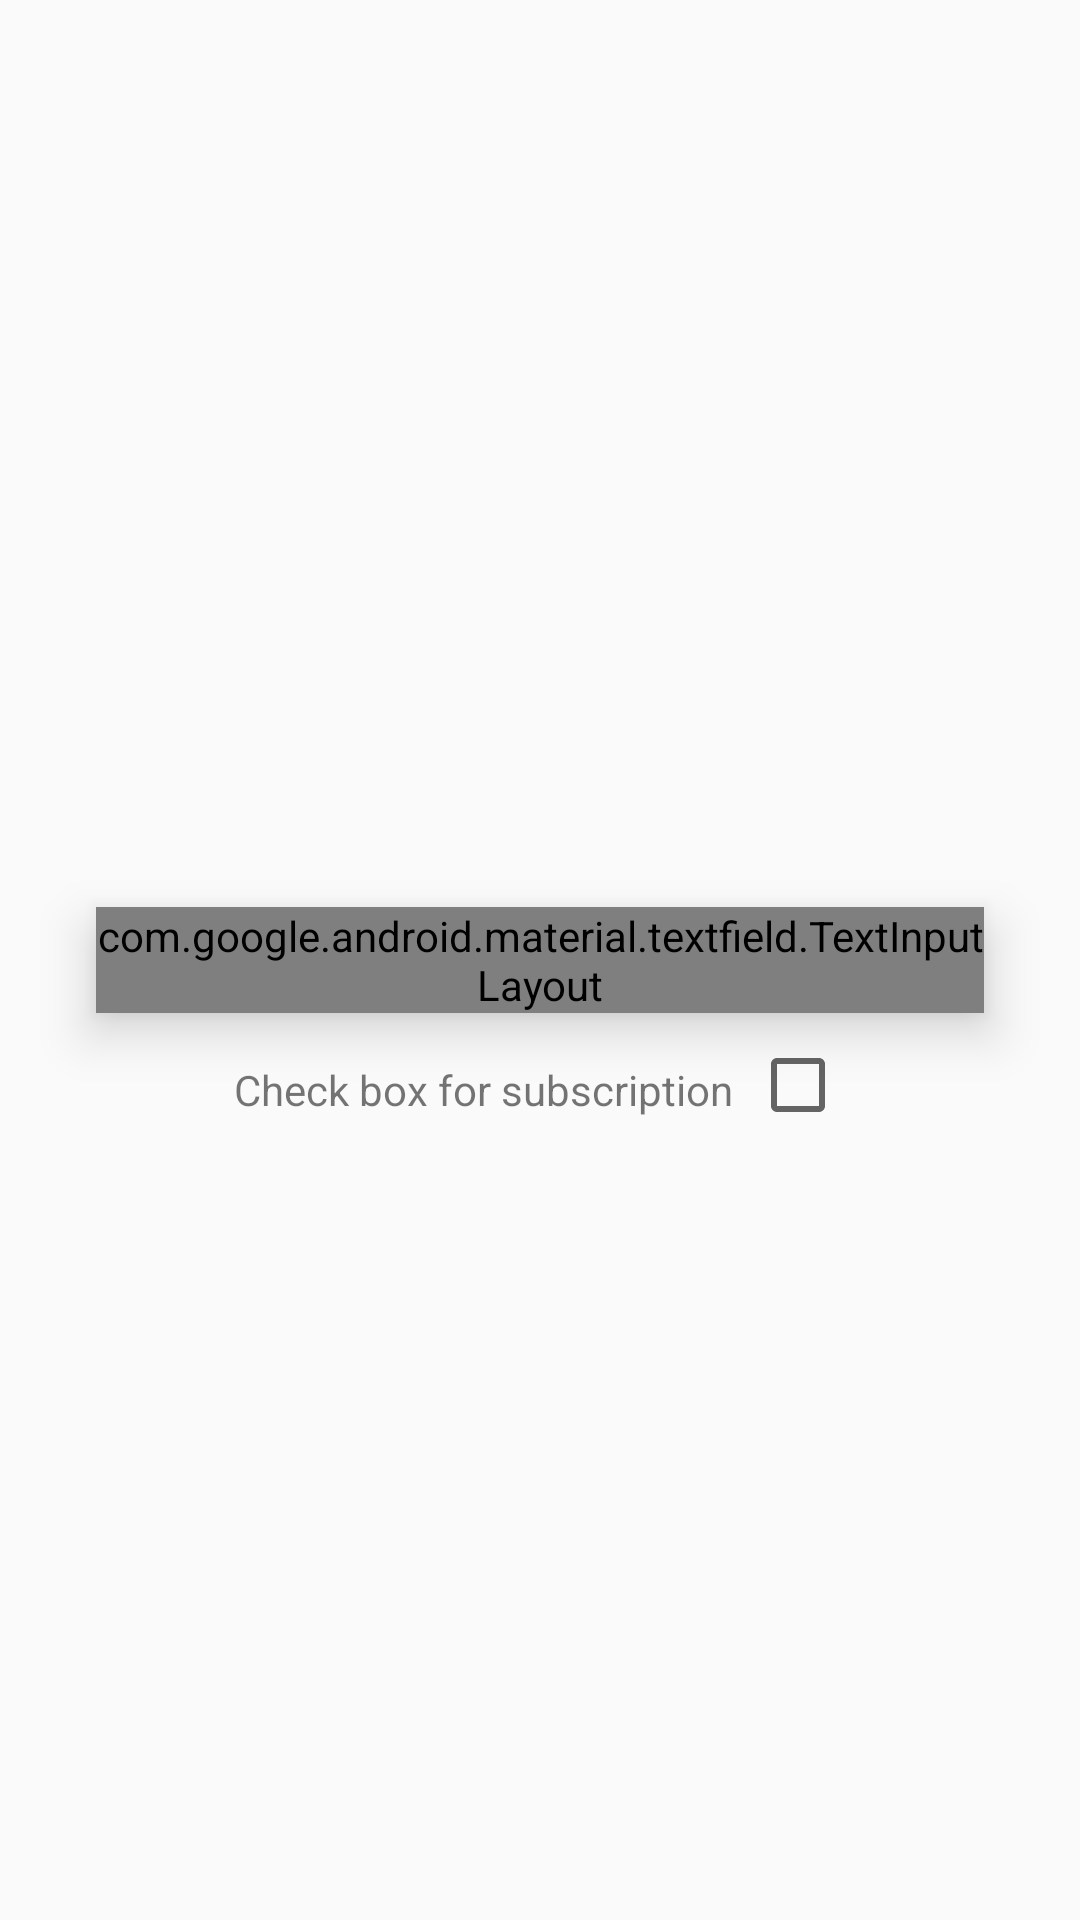

Produce the Android XML layout that renders to this screen, including the resource entries it uses.
<!-- AndroidManifest.xml: application theme AppTheme -->
<!-- res/layout/view_pager_sign_up.xml -->
<?xml version="1.0" encoding="utf-8"?>
<androidx.constraintlayout.widget.ConstraintLayout xmlns:android="http://schemas.android.com/apk/res/android"
    xmlns:tools="http://schemas.android.com/tools"
    android:layout_width="match_parent"
    android:layout_height="match_parent"
    xmlns:app="http://schemas.android.com/apk/res-auto">

    <com.google.android.material.textfield.TextInputLayout
        android:id="@+id/signUpEditText"
        android:layout_width="match_parent"
        android:layout_height="wrap_content"
        android:layout_marginStart="32dp"
        android:layout_marginLeft="32dp"
        android:layout_marginEnd="32dp"
        android:layout_marginRight="32dp"
        android:textColorHint="@color/black"
        android:elevation="10dp"
        app:boxBackgroundMode="filled"
        app:boxBackgroundColor="@color/cardview_shadow_end_color"
        app:boxStrokeColor="@color/black"
        app:layout_constraintBottom_toBottomOf="parent"
        app:layout_constraintEnd_toEndOf="parent"
        app:layout_constraintStart_toStartOf="parent"
        app:layout_constraintTop_toTopOf="parent"
        style="@style/Widget.MaterialComponents.TextInputLayout.OutlinedBox"
        >

        <com.google.android.material.textfield.TextInputEditText
            style="@style/TextAppearance.AppCompat.Large.Inverse"
            android:layout_width="match_parent"
            android:layout_height="match_parent"
            android:hint="Email"
             />
    </com.google.android.material.textfield.TextInputLayout>

    <TextView
        android:id="@+id/subText"
        android:layout_width="wrap_content"
        android:layout_height="wrap_content"
        android:layout_marginTop="8dp"
        android:text="Check box for subscription"
        app:layout_constraintBottom_toBottomOf="@+id/subCheckBox"
        app:layout_constraintEnd_toStartOf="@+id/subCheckBox"
        app:layout_constraintStart_toEndOf="@+id/guidelineViewPagerL"
        app:layout_constraintTop_toTopOf="@+id/subCheckBox"
        app:layout_constraintVertical_bias="0.0" />

    <CheckBox
        android:id="@+id/subCheckBox"
        android:layout_width="wrap_content"
        android:layout_height="wrap_content"
        android:layout_marginTop="8dp"
        app:layout_constraintBottom_toBottomOf="parent"
        app:layout_constraintEnd_toStartOf="@+id/guidelineViewPagerR"
        app:layout_constraintStart_toEndOf="@+id/subText"
        app:layout_constraintTop_toBottomOf="@+id/signUpEditText"
        app:layout_constraintVertical_bias="0.0" />

    <androidx.constraintlayout.widget.Guideline
        android:id="@+id/guidelineViewPagerL"
        android:layout_width="wrap_content"
        android:layout_height="wrap_content"
        android:orientation="vertical"
        app:layout_constraintGuide_percent="0.2" />

    <androidx.constraintlayout.widget.Guideline
        android:id="@+id/guidelineViewPagerR"
        android:layout_width="wrap_content"
        android:layout_height="wrap_content"
        android:orientation="vertical"
        app:layout_constraintGuide_percent="0.8" />

</androidx.constraintlayout.widget.ConstraintLayout>
<!-- resources referenced by this layout -->
<resources>
  <color name="black">#000000</color>
  <style name="AppTheme" parent="Theme.AppCompat.Light.NoActionBar">
          
          <item name="colorPrimary">@color/colorPrimary</item>
          <item name="colorPrimaryDark">@color/colorPrimaryDark</item>
          <item name="colorAccent">@color/colorAccent</item>
      </style>
  <color name="colorPrimary">#585454</color>
  <color name="colorAccent">#55000000</color>
  <!-- not gathered from this repository: default colours our renderer supplied (Android Studio template values) -->
  <color name="colorPrimaryDark">#FF3700B3</color>
</resources>
